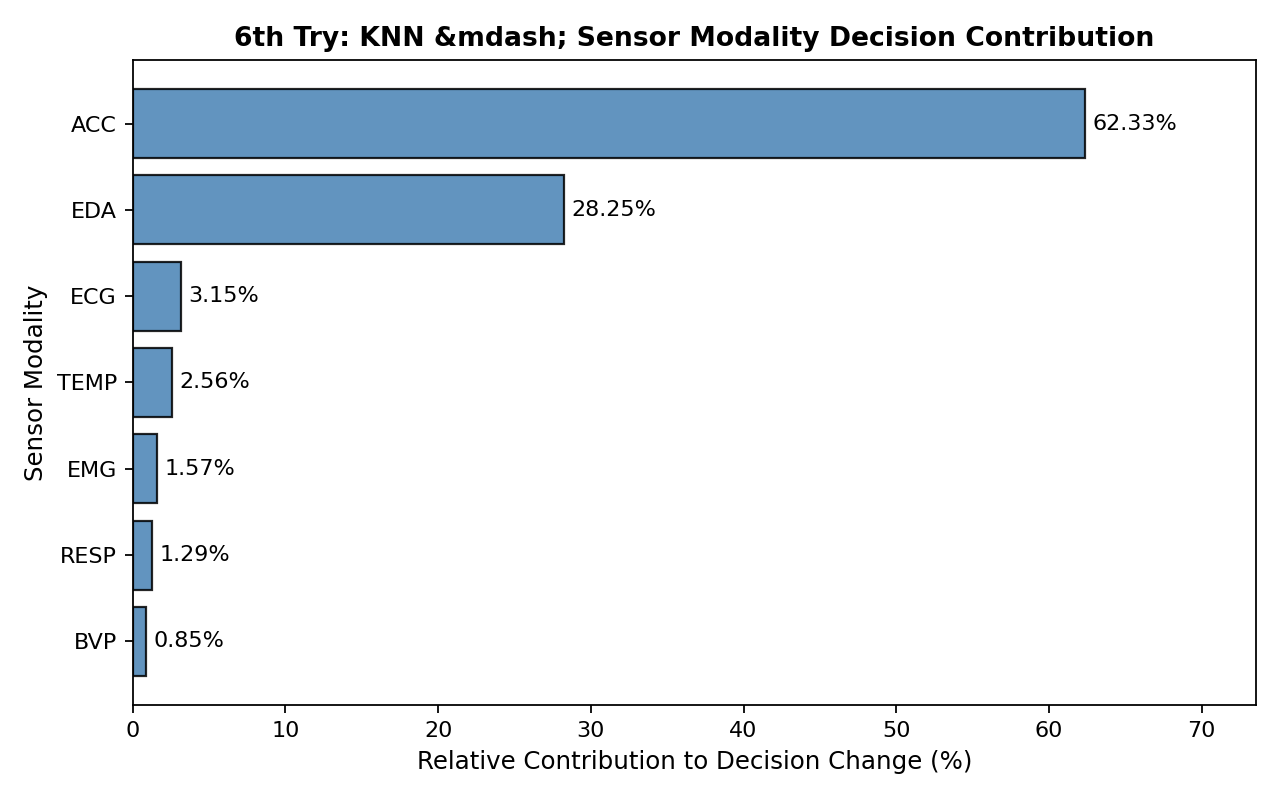

Source data for this figure (header and first rows):
modality, windows, mean_absolute_decision_change, prediction_change_rate, relative_contribution, rank
ACC, 4095, 0.1393, 0.1304, 0.6233, 1
EDA, 4095, 0.06315, 0.05983, 0.2825, 2
ECG, 4095, 0.007033, 0.005128, 0.03146, 3
TEMP, 4095, 0.005714, 0.001221, 0.02556, 4
EMG, 4095, 0.003516, 0.00293, 0.01573, 5
RESP, 4095, 0.002882, 0.001465, 0.01289, 6
BVP, 4095, 0.001905, 0.001954, 0.008521, 7
